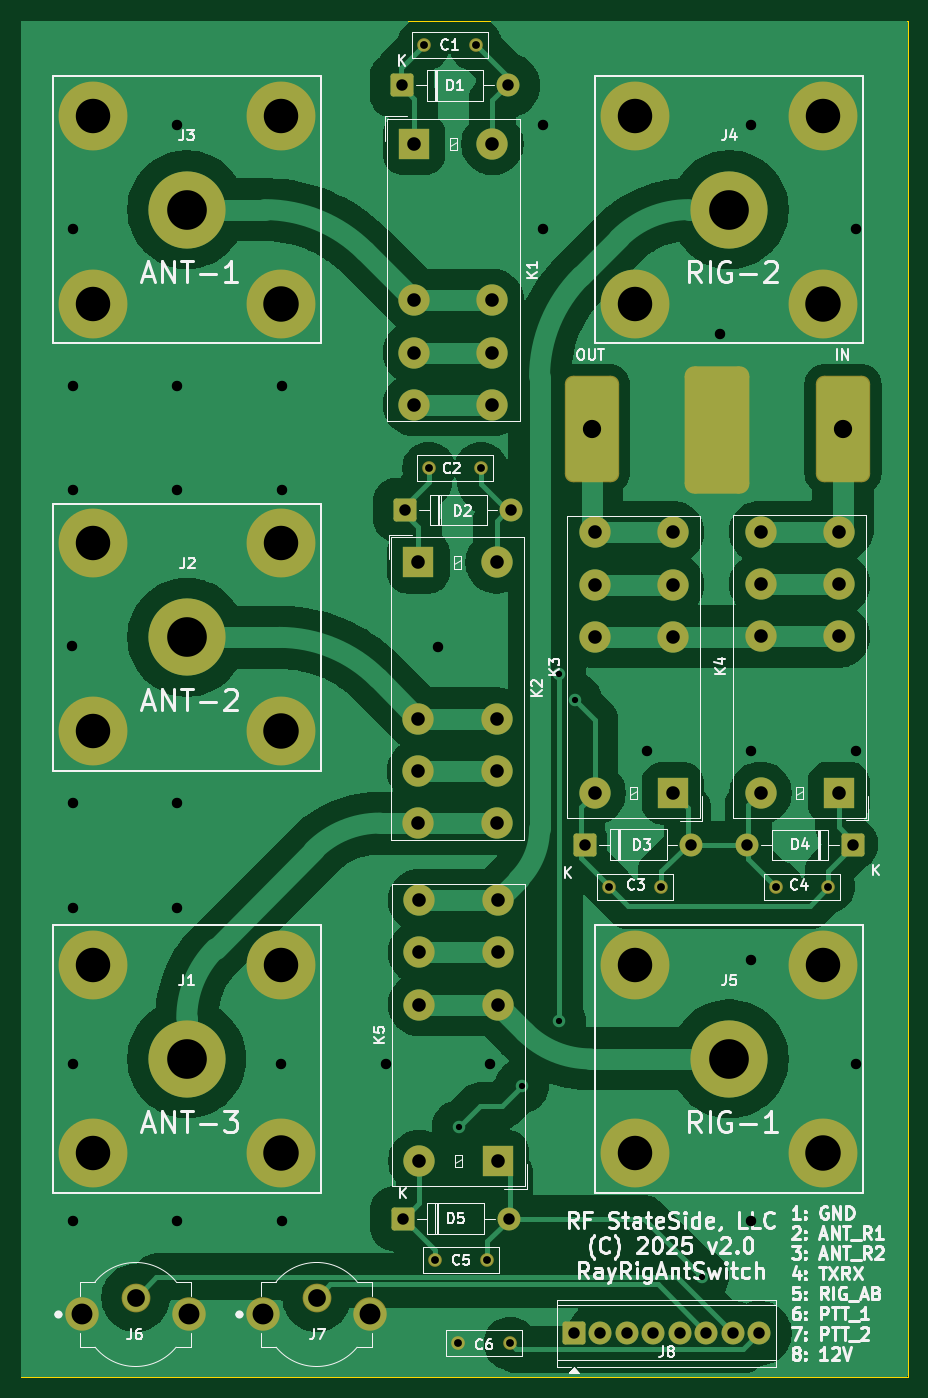
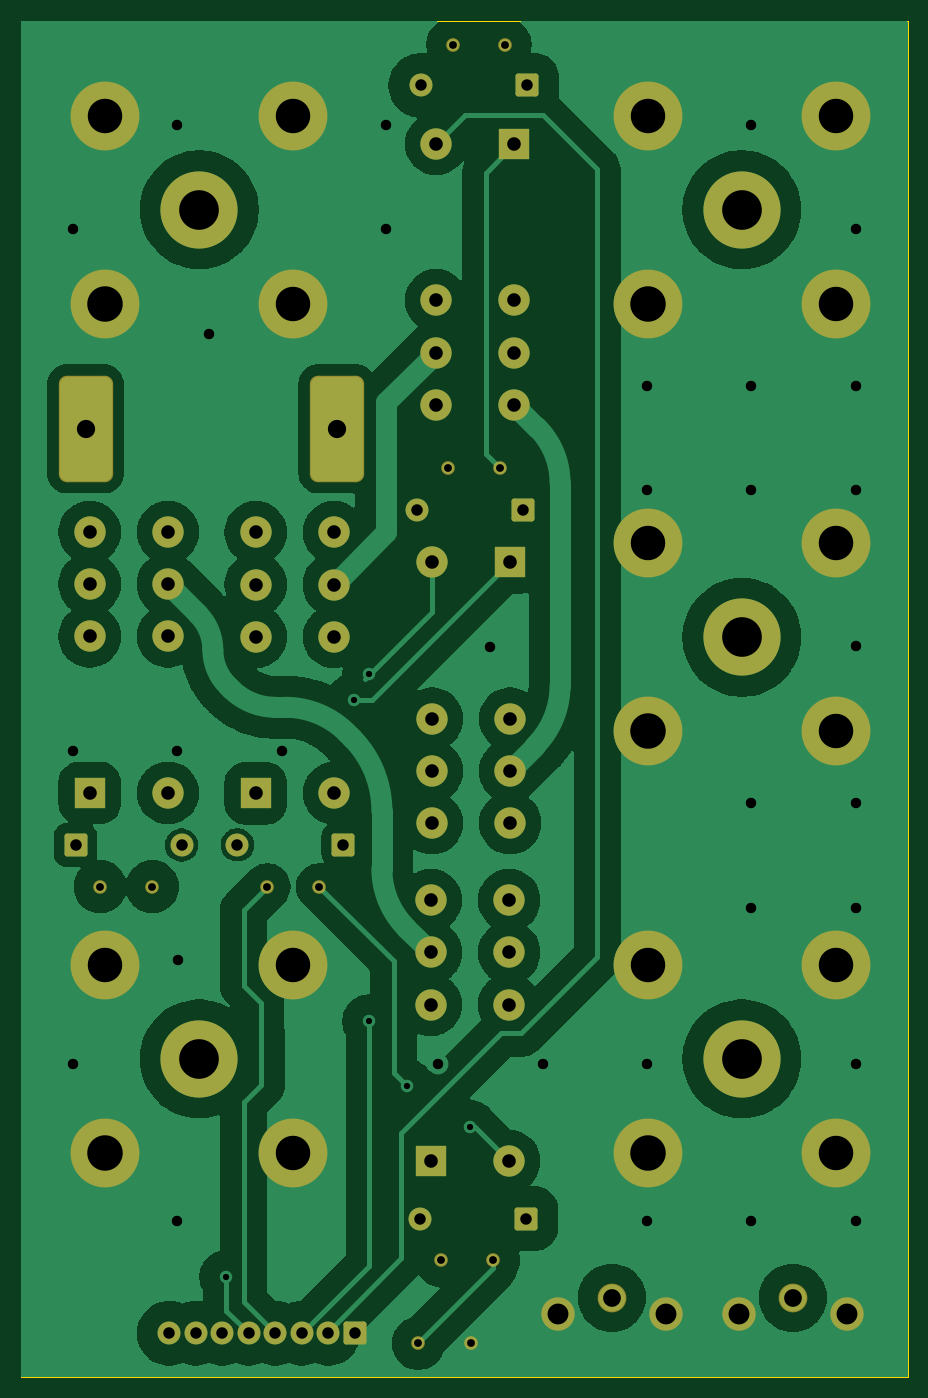
Circuit board: 9 layer files. Board 85.0 x 130.0 mm.
- bottom_copper: RayRigAntSw-B_Cu.gbr (113043 bytes)
- bottom_mask: RayRigAntSw-B_Mask.gbr (4957 bytes)
- bottom_silk: RayRigAntSw-B_Silkscreen.gbr (476 bytes)
- outline: RayRigAntSw-Edge_Cuts.gbr (637 bytes)
- top_copper: RayRigAntSw-F_Cu.gbr (99806 bytes)
- top_mask: RayRigAntSw-F_Mask.gbr (5114 bytes)
- top_silk: RayRigAntSw-F_Silkscreen.gbr (85089 bytes)
- drill: RayRigAntSw-NPTH.drl (281 bytes)
- drill: RayRigAntSw-PTH.drl (3184 bytes)

=== bottom_copper: RayRigAntSw-B_Cu.gbr (113043 bytes, source omitted) ===
=== bottom_mask: RayRigAntSw-B_Mask.gbr ===
%TF.GenerationSoftware,KiCad,Pcbnew,9.0.7*%
%TF.CreationDate,2026-10-11T14:25:11-04:00*%
%TF.ProjectId,RayRigAntSw,52617952-6967-4416-9e74-53772e6b6963,P2-prep-01*%
%TF.SameCoordinates,Original*%
%TF.FileFunction,Soldermask,Bot*%
%TF.FilePolarity,Negative*%
%FSLAX46Y46*%
G04 Gerber Fmt 4.6, Leading zero omitted, Abs format (unit mm)*
G04 Created by KiCad (PCBNEW 9.0.7) date 2026-10-11 14:25:11*
%MOMM*%
%LPD*%
G01*
G04 APERTURE LIST*
G04 Aperture macros list*
%AMRoundRect*
0 Rectangle with rounded corners*
0 $1 Rounding radius*
0 $2 $3 $4 $5 $6 $7 $8 $9 X,Y pos of 4 corners*
0 Add a 4 corners polygon primitive as box body*
4,1,4,$2,$3,$4,$5,$6,$7,$8,$9,$2,$3,0*
0 Add four circle primitives for the rounded corners*
1,1,$1+$1,$2,$3*
1,1,$1+$1,$4,$5*
1,1,$1+$1,$6,$7*
1,1,$1+$1,$8,$9*
0 Add four rect primitives between the rounded corners*
20,1,$1+$1,$2,$3,$4,$5,0*
20,1,$1+$1,$4,$5,$6,$7,0*
20,1,$1+$1,$6,$7,$8,$9,0*
20,1,$1+$1,$8,$9,$2,$3,0*%
G04 Aperture macros list end*
%ADD10C,3.000000*%
%ADD11R,3.000000X3.000000*%
%ADD12C,1.304000*%
%ADD13RoundRect,0.780600X-1.821400X4.321400X-1.821400X-4.321400X1.821400X-4.321400X1.821400X4.321400X0*%
%ADD14C,3.204000*%
%ADD15C,2.754000*%
%ADD16C,7.400000*%
%ADD17C,6.600000*%
%ADD18RoundRect,0.249999X0.850001X0.850001X-0.850001X0.850001X-0.850001X-0.850001X0.850001X-0.850001X0*%
%ADD19C,2.200000*%
%ADD20RoundRect,0.249999X-0.850001X-0.850001X0.850001X-0.850001X0.850001X0.850001X-0.850001X0.850001X0*%
G04 APERTURE END LIST*
D10*
%TO.C,K2*%
X70250000Y-97020000D03*
X77750000Y-97020000D03*
X70250000Y-92020000D03*
X77750000Y-92020000D03*
X70250000Y-102020000D03*
X77750000Y-102020000D03*
D11*
X70250000Y-77020000D03*
D10*
X77750000Y-77020000D03*
%TD*%
D12*
%TO.C,C6*%
X79050000Y-151870000D03*
X74050000Y-151870000D03*
%TD*%
D13*
%TO.C,J9*%
X110950000Y-64220000D03*
%TD*%
D12*
%TO.C,C3*%
X88550000Y-108120000D03*
X93550000Y-108120000D03*
%TD*%
D14*
%TO.C,J7*%
X55350000Y-149120000D03*
X65650000Y-149120000D03*
D15*
X60500000Y-147520000D03*
%TD*%
D16*
%TO.C,J5*%
X100050000Y-124620000D03*
D17*
X91050001Y-115620001D03*
X91050001Y-133619999D03*
X109049999Y-133619999D03*
X109049999Y-115620001D03*
%TD*%
D18*
%TO.C,D4*%
X111910000Y-104120000D03*
D19*
X101750000Y-104120000D03*
%TD*%
D20*
%TO.C,D2*%
X69000000Y-72000000D03*
D19*
X79160000Y-72000000D03*
%TD*%
D16*
%TO.C,J3*%
X48050000Y-43220000D03*
D17*
X39050001Y-34220001D03*
X39050001Y-52219999D03*
X57049999Y-52219999D03*
X57049999Y-34220001D03*
%TD*%
D12*
%TO.C,C4*%
X109550000Y-108120000D03*
X104550000Y-108120000D03*
%TD*%
D10*
%TO.C,K1*%
X69850000Y-56920000D03*
X77350000Y-56920000D03*
X69850000Y-51920000D03*
X77350000Y-51920000D03*
X69850000Y-61920000D03*
X77350000Y-61920000D03*
D11*
X69850000Y-36920000D03*
D10*
X77350000Y-36920000D03*
%TD*%
D20*
%TO.C,D3*%
X86240000Y-104100000D03*
D19*
X96400000Y-104100000D03*
%TD*%
D13*
%TO.C,J10*%
X86850000Y-64220000D03*
%TD*%
D20*
%TO.C,J8*%
X85160000Y-150920000D03*
D19*
X87700000Y-150920000D03*
X90240000Y-150920000D03*
X92780000Y-150920000D03*
X95320000Y-150920000D03*
X97860000Y-150920000D03*
X100400000Y-150920000D03*
X102940000Y-150920000D03*
%TD*%
D10*
%TO.C,K4*%
X110550000Y-79120000D03*
X103050000Y-79120000D03*
X110550000Y-84120000D03*
X103050000Y-84120000D03*
X110550000Y-74120000D03*
X103050000Y-74120000D03*
D11*
X110550000Y-99120000D03*
D10*
X103050000Y-99120000D03*
%TD*%
D14*
%TO.C,J6*%
X38000000Y-149120000D03*
X48300000Y-149120000D03*
D15*
X43150000Y-147520000D03*
%TD*%
D20*
%TO.C,D1*%
X68670000Y-31320000D03*
D19*
X78830000Y-31320000D03*
%TD*%
D10*
%TO.C,K5*%
X77850000Y-114420000D03*
X70350000Y-114420000D03*
X77850000Y-119420000D03*
X70350000Y-119420000D03*
X77850000Y-109420000D03*
X70350000Y-109420000D03*
D11*
X77850000Y-134420000D03*
D10*
X70350000Y-134420000D03*
%TD*%
D12*
%TO.C,C2*%
X71250000Y-68020000D03*
X76250000Y-68020000D03*
%TD*%
D10*
%TO.C,K3*%
X94637500Y-79157500D03*
X87137500Y-79157500D03*
X94637500Y-84157500D03*
X87137500Y-84157500D03*
X94637500Y-74157500D03*
X87137500Y-74157500D03*
D11*
X94637500Y-99157500D03*
D10*
X87137500Y-99157500D03*
%TD*%
D16*
%TO.C,J2*%
X48050000Y-84220000D03*
D17*
X39050001Y-75220001D03*
X39050001Y-93219999D03*
X57049999Y-93219999D03*
X57049999Y-75220001D03*
%TD*%
D16*
%TO.C,J4*%
X100050000Y-43220000D03*
D17*
X91050001Y-34220001D03*
X91050001Y-52219999D03*
X109049999Y-52219999D03*
X109049999Y-34220001D03*
%TD*%
D16*
%TO.C,J1*%
X48050000Y-124620000D03*
D17*
X39050001Y-115620001D03*
X39050001Y-133619999D03*
X57049999Y-133619999D03*
X57049999Y-115620001D03*
%TD*%
D20*
%TO.C,D5*%
X68750000Y-139920000D03*
D19*
X78910000Y-139920000D03*
%TD*%
D12*
%TO.C,C5*%
X71850000Y-143920000D03*
X76850000Y-143920000D03*
%TD*%
%TO.C,C1*%
X70750000Y-27420000D03*
X75750000Y-27420000D03*
%TD*%
M02*

=== bottom_silk: RayRigAntSw-B_Silkscreen.gbr ===
%TF.GenerationSoftware,KiCad,Pcbnew,9.0.7*%
%TF.CreationDate,2026-10-11T14:25:11-04:00*%
%TF.ProjectId,RayRigAntSw,52617952-6967-4416-9e74-53772e6b6963,P2-prep-01*%
%TF.SameCoordinates,Original*%
%TF.FileFunction,Legend,Bot*%
%TF.FilePolarity,Positive*%
%FSLAX46Y46*%
G04 Gerber Fmt 4.6, Leading zero omitted, Abs format (unit mm)*
G04 Created by KiCad (PCBNEW 9.0.7) date 2026-10-11 14:25:11*
%MOMM*%
%LPD*%
G01*
G04 APERTURE LIST*
G04 APERTURE END LIST*
M02*

=== outline: RayRigAntSw-Edge_Cuts.gbr ===
%TF.GenerationSoftware,KiCad,Pcbnew,9.0.7*%
%TF.CreationDate,2026-10-11T14:25:11-04:00*%
%TF.ProjectId,RayRigAntSw,52617952-6967-4416-9e74-53772e6b6963,P2-prep-01*%
%TF.SameCoordinates,Original*%
%TF.FileFunction,Profile,NP*%
%FSLAX46Y46*%
G04 Gerber Fmt 4.6, Leading zero omitted, Abs format (unit mm)*
G04 Created by KiCad (PCBNEW 9.0.7) date 2026-10-11 14:25:11*
%MOMM*%
%LPD*%
G01*
G04 APERTURE LIST*
%TA.AperFunction,Profile*%
%ADD10C,0.050000*%
%TD*%
G04 APERTURE END LIST*
D10*
X32150000Y-25120000D02*
X117150000Y-25120000D01*
X117150000Y-155120000D01*
X32150000Y-155120000D01*
X32150000Y-25120000D01*
M02*

=== top_copper: RayRigAntSw-F_Cu.gbr (99806 bytes, source omitted) ===
=== top_mask: RayRigAntSw-F_Mask.gbr ===
%TF.GenerationSoftware,KiCad,Pcbnew,9.0.7*%
%TF.CreationDate,2026-10-11T14:25:11-04:00*%
%TF.ProjectId,RayRigAntSw,52617952-6967-4416-9e74-53772e6b6963,P2-prep-01*%
%TF.SameCoordinates,Original*%
%TF.FileFunction,Soldermask,Top*%
%TF.FilePolarity,Negative*%
%FSLAX46Y46*%
G04 Gerber Fmt 4.6, Leading zero omitted, Abs format (unit mm)*
G04 Created by KiCad (PCBNEW 9.0.7) date 2026-10-11 14:25:11*
%MOMM*%
%LPD*%
G01*
G04 APERTURE LIST*
G04 Aperture macros list*
%AMRoundRect*
0 Rectangle with rounded corners*
0 $1 Rounding radius*
0 $2 $3 $4 $5 $6 $7 $8 $9 X,Y pos of 4 corners*
0 Add a 4 corners polygon primitive as box body*
4,1,4,$2,$3,$4,$5,$6,$7,$8,$9,$2,$3,0*
0 Add four circle primitives for the rounded corners*
1,1,$1+$1,$2,$3*
1,1,$1+$1,$4,$5*
1,1,$1+$1,$6,$7*
1,1,$1+$1,$8,$9*
0 Add four rect primitives between the rounded corners*
20,1,$1+$1,$2,$3,$4,$5,0*
20,1,$1+$1,$4,$5,$6,$7,0*
20,1,$1+$1,$6,$7,$8,$9,0*
20,1,$1+$1,$8,$9,$2,$3,0*%
G04 Aperture macros list end*
%ADD10C,3.000000*%
%ADD11R,3.000000X3.000000*%
%ADD12C,1.304000*%
%ADD13RoundRect,0.780600X-1.821400X4.321400X-1.821400X-4.321400X1.821400X-4.321400X1.821400X4.321400X0*%
%ADD14C,3.204000*%
%ADD15C,2.754000*%
%ADD16C,7.400000*%
%ADD17C,6.600000*%
%ADD18RoundRect,0.930600X2.171400X-5.171400X2.171400X5.171400X-2.171400X5.171400X-2.171400X-5.171400X0*%
%ADD19RoundRect,0.249999X0.850001X0.850001X-0.850001X0.850001X-0.850001X-0.850001X0.850001X-0.850001X0*%
%ADD20C,2.200000*%
%ADD21RoundRect,0.249999X-0.850001X-0.850001X0.850001X-0.850001X0.850001X0.850001X-0.850001X0.850001X0*%
G04 APERTURE END LIST*
D10*
%TO.C,K2*%
X70250000Y-97020000D03*
X77750000Y-97020000D03*
X70250000Y-92020000D03*
X77750000Y-92020000D03*
X70250000Y-102020000D03*
X77750000Y-102020000D03*
D11*
X70250000Y-77020000D03*
D10*
X77750000Y-77020000D03*
%TD*%
D12*
%TO.C,C6*%
X79050000Y-151870000D03*
X74050000Y-151870000D03*
%TD*%
D13*
%TO.C,J9*%
X110950000Y-64220000D03*
%TD*%
D12*
%TO.C,C3*%
X88550000Y-108120000D03*
X93550000Y-108120000D03*
%TD*%
D14*
%TO.C,J7*%
X55350000Y-149120000D03*
X65650000Y-149120000D03*
D15*
X60500000Y-147520000D03*
%TD*%
D16*
%TO.C,J5*%
X100050000Y-124620000D03*
D17*
X91050001Y-115620001D03*
X91050001Y-133619999D03*
X109049999Y-133619999D03*
X109049999Y-115620001D03*
%TD*%
D18*
%TO.C,J11*%
X98850000Y-64320000D03*
%TD*%
D19*
%TO.C,D4*%
X111910000Y-104120000D03*
D20*
X101750000Y-104120000D03*
%TD*%
D21*
%TO.C,D2*%
X69000000Y-72000000D03*
D20*
X79160000Y-72000000D03*
%TD*%
D16*
%TO.C,J3*%
X48050000Y-43220000D03*
D17*
X39050001Y-34220001D03*
X39050001Y-52219999D03*
X57049999Y-52219999D03*
X57049999Y-34220001D03*
%TD*%
D12*
%TO.C,C4*%
X109550000Y-108120000D03*
X104550000Y-108120000D03*
%TD*%
D10*
%TO.C,K1*%
X69850000Y-56920000D03*
X77350000Y-56920000D03*
X69850000Y-51920000D03*
X77350000Y-51920000D03*
X69850000Y-61920000D03*
X77350000Y-61920000D03*
D11*
X69850000Y-36920000D03*
D10*
X77350000Y-36920000D03*
%TD*%
D21*
%TO.C,D3*%
X86240000Y-104100000D03*
D20*
X96400000Y-104100000D03*
%TD*%
D13*
%TO.C,J10*%
X86850000Y-64220000D03*
%TD*%
D21*
%TO.C,J8*%
X85160000Y-150920000D03*
D20*
X87700000Y-150920000D03*
X90240000Y-150920000D03*
X92780000Y-150920000D03*
X95320000Y-150920000D03*
X97860000Y-150920000D03*
X100400000Y-150920000D03*
X102940000Y-150920000D03*
%TD*%
D10*
%TO.C,K4*%
X110550000Y-79120000D03*
X103050000Y-79120000D03*
X110550000Y-84120000D03*
X103050000Y-84120000D03*
X110550000Y-74120000D03*
X103050000Y-74120000D03*
D11*
X110550000Y-99120000D03*
D10*
X103050000Y-99120000D03*
%TD*%
D14*
%TO.C,J6*%
X38000000Y-149120000D03*
X48300000Y-149120000D03*
D15*
X43150000Y-147520000D03*
%TD*%
D21*
%TO.C,D1*%
X68670000Y-31320000D03*
D20*
X78830000Y-31320000D03*
%TD*%
D10*
%TO.C,K5*%
X77850000Y-114420000D03*
X70350000Y-114420000D03*
X77850000Y-119420000D03*
X70350000Y-119420000D03*
X77850000Y-109420000D03*
X70350000Y-109420000D03*
D11*
X77850000Y-134420000D03*
D10*
X70350000Y-134420000D03*
%TD*%
D12*
%TO.C,C2*%
X71250000Y-68020000D03*
X76250000Y-68020000D03*
%TD*%
D10*
%TO.C,K3*%
X94637500Y-79157500D03*
X87137500Y-79157500D03*
X94637500Y-84157500D03*
X87137500Y-84157500D03*
X94637500Y-74157500D03*
X87137500Y-74157500D03*
D11*
X94637500Y-99157500D03*
D10*
X87137500Y-99157500D03*
%TD*%
D16*
%TO.C,J2*%
X48050000Y-84220000D03*
D17*
X39050001Y-75220001D03*
X39050001Y-93219999D03*
X57049999Y-93219999D03*
X57049999Y-75220001D03*
%TD*%
D16*
%TO.C,J4*%
X100050000Y-43220000D03*
D17*
X91050001Y-34220001D03*
X91050001Y-52219999D03*
X109049999Y-52219999D03*
X109049999Y-34220001D03*
%TD*%
D16*
%TO.C,J1*%
X48050000Y-124620000D03*
D17*
X39050001Y-115620001D03*
X39050001Y-133619999D03*
X57049999Y-133619999D03*
X57049999Y-115620001D03*
%TD*%
D21*
%TO.C,D5*%
X68750000Y-139920000D03*
D20*
X78910000Y-139920000D03*
%TD*%
D12*
%TO.C,C5*%
X71850000Y-143920000D03*
X76850000Y-143920000D03*
%TD*%
%TO.C,C1*%
X70750000Y-27420000D03*
X75750000Y-27420000D03*
%TD*%
M02*

=== top_silk: RayRigAntSw-F_Silkscreen.gbr (85089 bytes, source omitted) ===
=== drill: RayRigAntSw-NPTH.drl ===
M48
; DRILL file {KiCad 9.0.7} date 2026-10-11T14:25:11-0400
; FORMAT={-:-/ absolute / metric / decimal}
; #@! TF.CreationDate,2026-10-11T14:25:11-04:00
; #@! TF.GenerationSoftware,Kicad,Pcbnew,9.0.7
; #@! TF.FileFunction,NonPlated,1,2,NPTH
FMAT,2
METRIC
%
G90
G05
M30

=== drill: RayRigAntSw-PTH.drl ===
M48
; DRILL file {KiCad 9.0.7} date 2026-10-11T14:25:11-0400
; FORMAT={-:-/ absolute / metric / decimal}
; #@! TF.CreationDate,2026-10-11T14:25:11-04:00
; #@! TF.GenerationSoftware,Kicad,Pcbnew,9.0.7
; #@! TF.FileFunction,Plated,1,2,PTH
FMAT,2
METRIC
; #@! TA.AperFunction,Plated,PTH,ViaDrill
T1C0.600
; #@! TA.AperFunction,Plated,PTH,ComponentDrill
T2C0.750
; #@! TA.AperFunction,Plated,PTH,ViaDrill
T3C1.000
; #@! TA.AperFunction,Plated,PTH,ComponentDrill
T4C1.100
; #@! TA.AperFunction,Plated,PTH,ComponentDrill
T5C1.300
; #@! TA.AperFunction,Plated,PTH,ComponentDrill
T6C1.700
; #@! TA.AperFunction,Plated,PTH,ComponentDrill
T7C1.750
; #@! TA.AperFunction,Plated,PTH,ComponentDrill
T8C2.000
; #@! TA.AperFunction,Plated,PTH,ComponentDrill
T9C3.300
; #@! TA.AperFunction,Plated,PTH,ComponentDrill
T10C3.400
; #@! TA.AperFunction,Plated,PTH,ComponentDrill
T11C3.800
%
G90
G05
T1
X74.15Y-131.12
X80.169Y-127.193
X83.75Y-87.72
X83.75Y-121.02
X85.25Y-90.22
X97.45Y-145.52
T2
X70.75Y-27.42
X71.25Y-68.02
X71.85Y-143.92
X74.05Y-151.87
X75.75Y-27.42
X76.25Y-68.02
X76.85Y-143.92
X79.05Y-151.87
X88.55Y-108.12
X93.55Y-108.12
X104.55Y-108.12
X109.55Y-108.12
T3
X37.078Y-85.091
X37.15Y-45.12
X37.15Y-60.12
X37.15Y-70.12
X37.15Y-100.12
X37.15Y-110.12
X37.15Y-125.12
X37.15Y-140.12
X47.15Y-35.12
X47.15Y-60.12
X47.15Y-70.12
X47.15Y-100.12
X47.15Y-110.12
X47.15Y-140.12
X57.117Y-125.066
X57.15Y-60.12
X57.15Y-70.12
X57.15Y-140.12
X67.15Y-125.12
X72.15Y-85.12
X77.15Y-125.12
X82.15Y-35.12
X82.15Y-45.12
X92.15Y-95.12
X99.15Y-55.12
X102.128Y-115.098
X102.15Y-35.12
X102.15Y-95.12
X102.15Y-140.12
X112.15Y-45.12
X112.15Y-95.12
X112.15Y-125.12
T4
X68.67Y-31.32
X68.75Y-139.92
X69.0Y-72.0
X78.83Y-31.32
X78.91Y-139.92
X79.16Y-72.0
X85.16Y-150.92
X86.24Y-104.1
X87.7Y-150.92
X90.24Y-150.92
X92.78Y-150.92
X95.32Y-150.92
X96.4Y-104.1
X97.86Y-150.92
X100.4Y-150.92
X101.75Y-104.12
X102.94Y-150.92
X111.91Y-104.12
T5
X69.85Y-36.92
X69.85Y-51.92
X69.85Y-56.92
X69.85Y-61.92
X70.25Y-77.02
X70.25Y-92.02
X70.25Y-97.02
X70.25Y-102.02
X70.35Y-109.42
X70.35Y-114.42
X70.35Y-119.42
X70.35Y-134.42
X77.35Y-36.92
X77.35Y-51.92
X77.35Y-56.92
X77.35Y-61.92
X77.75Y-77.02
X77.75Y-92.02
X77.75Y-97.02
X77.75Y-102.02
X77.85Y-109.42
X77.85Y-114.42
X77.85Y-119.42
X77.85Y-134.42
X87.138Y-74.157
X87.138Y-79.157
X87.138Y-84.157
X87.138Y-99.157
X94.637Y-74.157
X94.637Y-79.157
X94.637Y-84.157
X94.637Y-99.157
X103.05Y-74.12
X103.05Y-79.12
X103.05Y-84.12
X103.05Y-99.12
X110.55Y-74.12
X110.55Y-79.12
X110.55Y-84.12
X110.55Y-99.12
T6
X43.15Y-147.52
X60.5Y-147.52
T7
X86.85Y-64.22
X110.95Y-64.22
T8
X38.0Y-149.12
X48.3Y-149.12
X55.35Y-149.12
X65.65Y-149.12
T9
X39.05Y-34.22
X39.05Y-52.22
X39.05Y-75.22
X39.05Y-93.22
X39.05Y-115.62
X39.05Y-133.62
X57.05Y-34.22
X57.05Y-75.22
X57.05Y-115.62
X91.05Y-34.22
X91.05Y-52.22
X91.05Y-115.62
X91.05Y-133.62
X109.05Y-34.22
X109.05Y-115.62
T10
X57.05Y-52.22
X57.05Y-93.22
X57.05Y-133.62
X109.05Y-52.22
X109.05Y-133.62
T11
X48.05Y-43.22
X48.05Y-84.22
X48.05Y-124.62
X100.05Y-43.22
X100.05Y-124.62
M30
